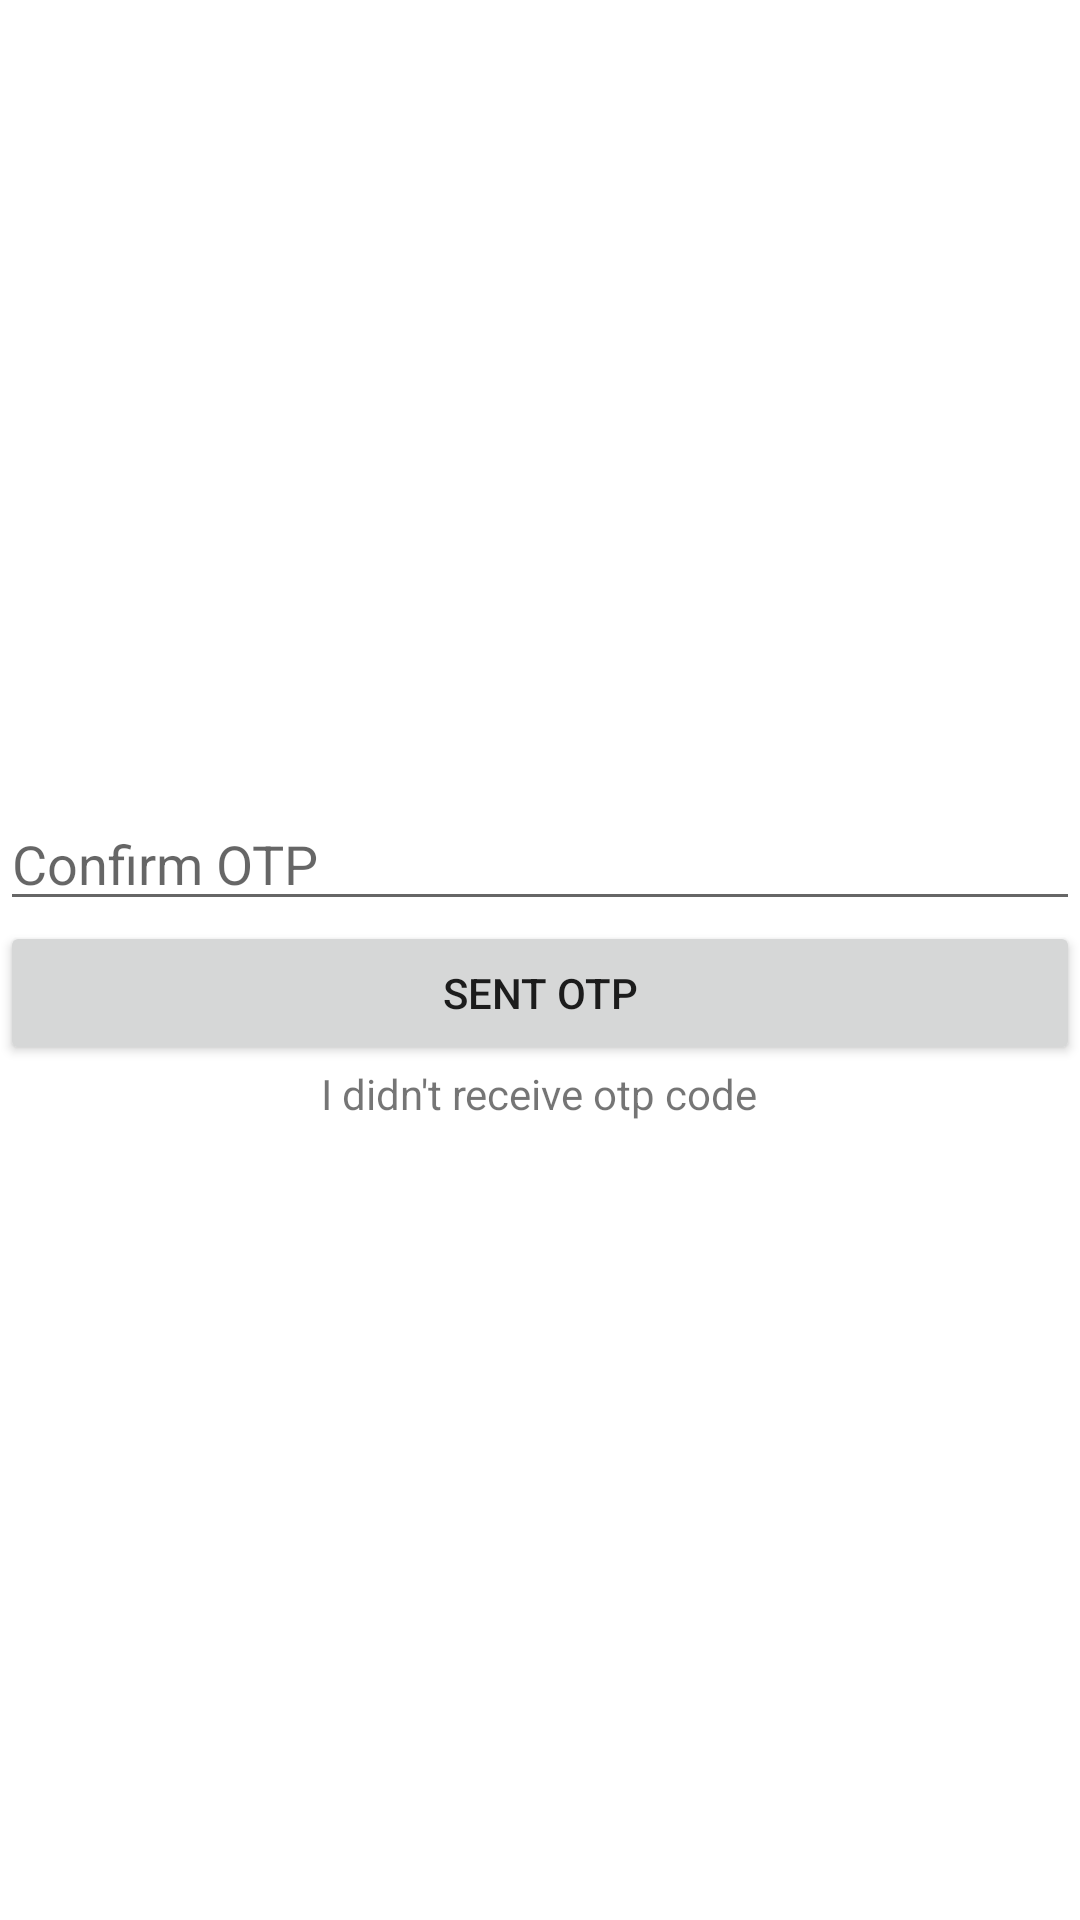

Write the Android layout XML for this screen, with the resource values it uses.
<!-- AndroidManifest.xml: application theme Theme.Doannam2 -->
<!-- res/layout/activity_enterotp.xml -->
<?xml version="1.0" encoding="utf-8"?>
<LinearLayout xmlns:android="http://schemas.android.com/apk/res/android"
    xmlns:app="http://schemas.android.com/apk/res-auto"
    xmlns:tools="http://schemas.android.com/tools"
    android:layout_width="match_parent"
    android:layout_height="match_parent"
    android:orientation="vertical"
    android:gravity="center"
    tools:context=".Activity.enterotp">
    <EditText
        android:id="@+id/edtotp"
        android:layout_width="match_parent"
        android:layout_height="wrap_content"
        android:hint="Confirm OTP"
        android:inputType="number"/>

    <Button
        android:id="@+id/btnsentopt"
        android:layout_width="match_parent"
        android:layout_height="wrap_content"
        android:text="Sent OTP">

    </Button>

    <TextView
        android:id="@+id/btn_sent_otp_code"
        android:layout_width="wrap_content"
        android:layout_height="wrap_content"
        android:layout_gravity="center"
        android:text="I didn't receive otp code" />

</LinearLayout>
<!-- resources referenced by this layout -->
<resources>
  <style name="Theme.Doannam2" parent="Base.Theme.Doannam2" />
  <style name="Base.Theme.Doannam2" parent="Theme.MaterialComponents.DayNight.NoActionBar">
          
          
      </style>
</resources>
